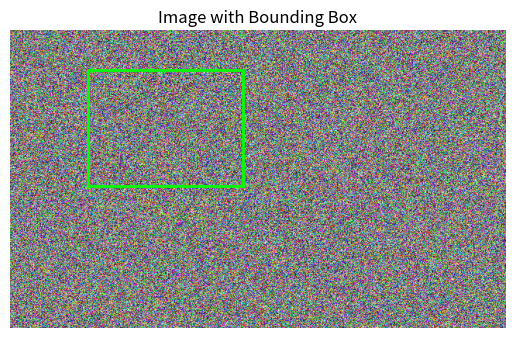

Generate this figure with matplotlib:
import numpy as np
import matplotlib.pyplot as plt

# 假设已有 im0 是 (C, H, W) 格式的 ndarray
# 示例：生成随机图像
im0 = np.random.randint(0, 256, (3, 384, 640), dtype=np.uint8)

# 框坐标（左上角和右下角）
x1, y1, x2, y2 = 100, 50, 300, 200

# 1️⃣ CHW → HWC 格式转换（matplotlib 要求 HWC 格式）
im_hwc = np.transpose(im0, (1, 2, 0))  # (C, H, W) → (H, W, C)

# 2️⃣ 创建绘图窗口
fig, ax = plt.subplots()
ax.imshow(im_hwc)

# 3️⃣ 添加矩形框（绿色框，线宽 2）
rect = plt.Rectangle((x1, y1), x2 - x1, y2 - y1,
                     edgecolor='lime', facecolor='none', linewidth=2)
ax.add_patch(rect)

# 4️⃣ 去除坐标轴、展示图像
ax.axis('off')
plt.title("Image with Bounding Box")
plt.show()
